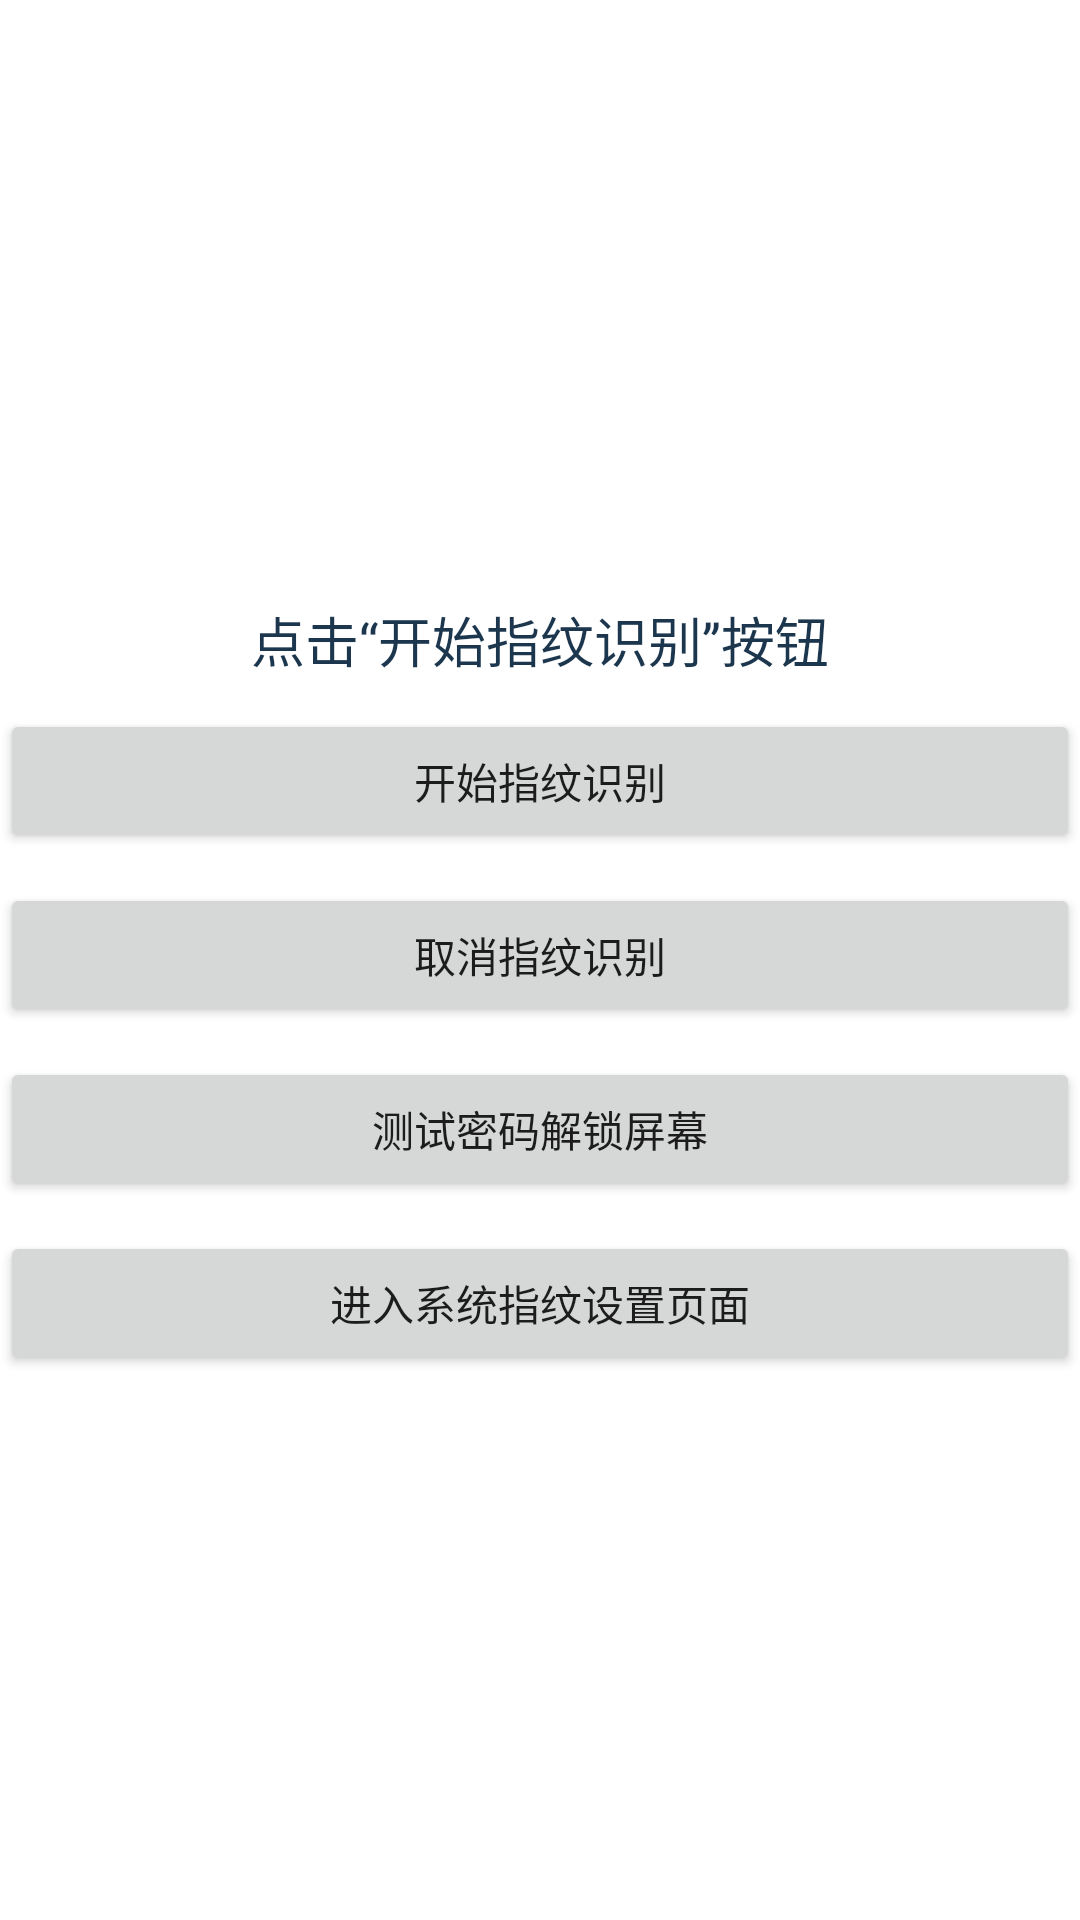

This screen was rendered from an Android layout file. Write that file and the resources it references.
<!-- AndroidManifest.xml: application theme AppTheme -->
<!-- res/layout/activity_finger_print_setting.xml -->
<?xml version="1.0" encoding="utf-8"?>
<RelativeLayout xmlns:android="http://schemas.android.com/apk/res/android"
    xmlns:app="http://schemas.android.com/apk/res-auto"
    xmlns:tools="http://schemas.android.com/tools"
    android:layout_width="match_parent"
    android:layout_height="match_parent"
    android:orientation="vertical"
    android:background="#ffffff">
    <RelativeLayout
        android:id="@+id/rl_net_error"
        android:layout_width="match_parent"
        android:layout_height="40dp"
        android:visibility="gone">

        
    </RelativeLayout>
    <ImageView
        android:id="@+id/fingerprint_guide"
        android:layout_width="250dp"
        android:layout_height="200dp"
        android:layout_centerHorizontal="true"
        android:background="@mipmap/fingerprint_normal" />

    <TextView
        android:id="@+id/fingerprint_guide_tip"
        android:layout_width="wrap_content"
        android:layout_height="wrap_content"
        android:layout_centerHorizontal="true"
        android:text="@string/fingerprint_recognition_guide_tip"
        android:textSize="18sp"
        android:textColor="@color/colorAccent"
        android:layout_below="@id/fingerprint_guide" />

    <Button
        android:id="@+id/fingerprint_recognition_start"
        android:layout_width="match_parent"
        android:layout_height="wrap_content"
        android:layout_below="@id/fingerprint_guide_tip"
        android:layout_marginTop="10dp"
        android:text="@string/fingerprint_recognition_start" />

    <Button
        android:id="@+id/fingerprint_recognition_cancel"
        android:layout_width="match_parent"
        android:layout_height="wrap_content"
        android:layout_below="@id/fingerprint_recognition_start"
        android:layout_marginTop="10dp"
        android:text="@string/fingerprint_recognition_cancel" />

    <Button
        android:id="@+id/fingerprint_recognition_sys_unlock"
        android:layout_width="match_parent"
        android:layout_height="wrap_content"
        android:layout_below="@id/fingerprint_recognition_cancel"
        android:layout_marginTop="10dp"
        android:text="@string/fingerprint_recognition_unlock_screen" />

    <Button
        android:id="@+id/fingerprint_recognition_sys_setting"
        android:layout_width="match_parent"
        android:layout_height="wrap_content"
        android:layout_below="@id/fingerprint_recognition_sys_unlock"
        android:layout_marginTop="10dp"
        android:text="@string/fingerprint_sys_setting_page" />

</RelativeLayout>
<!-- res/layout/error_net.xml (included above) -->
<?xml version="1.0" encoding="utf-8"?>
<RelativeLayout xmlns:android="http://schemas.android.com/apk/res/android"
    android:id="@+id/activity_main"
    android:layout_width="match_parent"
    android:layout_height="wrap_content"

    >

    <RelativeLayout
        android:id="@+id/net_error_view"
        android:layout_width="match_parent"
        android:layout_height="wrap_content"
        android:background="#4AEA2F">

        <ImageView
            android:id="@+id/net_error_img"
            android:layout_width="wrap_content"
            android:layout_height="wrap_content"
            android:layout_marginBottom="15dp"
            android:layout_marginEnd="10dp"
            android:layout_marginStart="10dp"
            android:layout_marginTop="15dp"
            android:src="@mipmap/net_error" />

        <TextView
            android:id="@+id/net_error_prompt"
            android:layout_width="wrap_content"
            android:layout_height="wrap_content"
            android:layout_centerVertical="true"
            android:layout_toRightOf="@+id/net_error_img"
            android:text="@string/net_error_prompt"
            android:textColor="@color/c_ffffff"
            android:textSize="16sp" />

    </RelativeLayout>

</RelativeLayout>
<!-- resources referenced by this layout -->
<resources>
  <color name="c_ffffff">#ffffff</color>
  <color name="colorAccent">#1b364d</color>
  <string name="fingerprint_recognition_cancel">取消指纹识别</string>
  <string name="fingerprint_recognition_guide_tip">点击“开始指纹识别”按钮</string>
  <string name="fingerprint_recognition_start">开始指纹识别</string>
  <string name="fingerprint_recognition_unlock_screen">测试密码解锁屏幕</string>
  <string name="fingerprint_sys_setting_page">进入系统指纹设置页面</string>
  <string name="net_error_prompt">网络连接不可用</string>
  <style name="AppTheme" parent="Theme.AppCompat.Light.NoActionBar">
          
          <item name="android:windowBackground">@mipmap/open</item>
          <item name="colorPrimary">@color/colorPrimary</item>
          <item name="colorPrimaryDark">@color/colorPrimaryDark</item>
          <item name="colorAccent">@color/colorAccent</item>
      </style>
  <color name="colorPrimary">#132737</color>
  <color name="colorPrimaryDark">#132737</color>
</resources>
